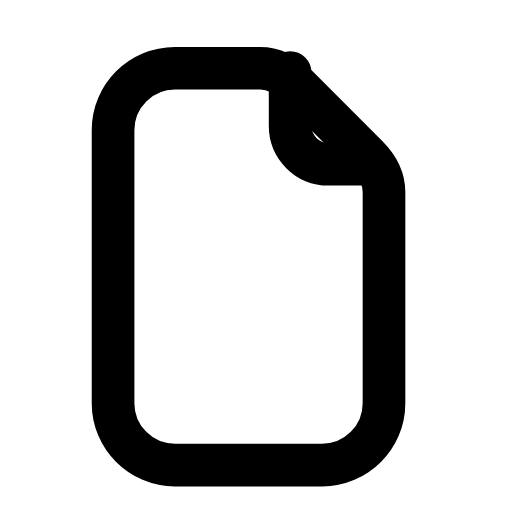
t = 0.00 s
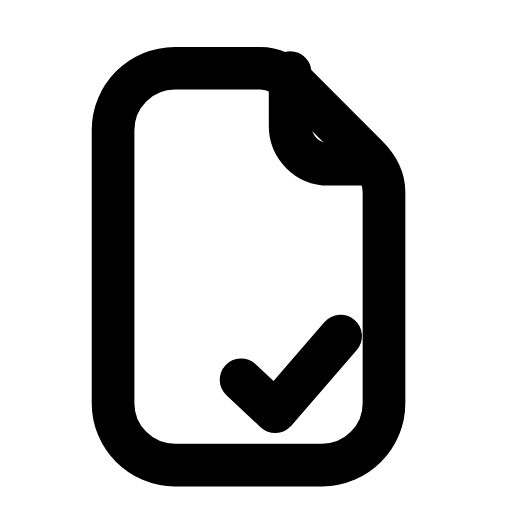
t = 0.26 s
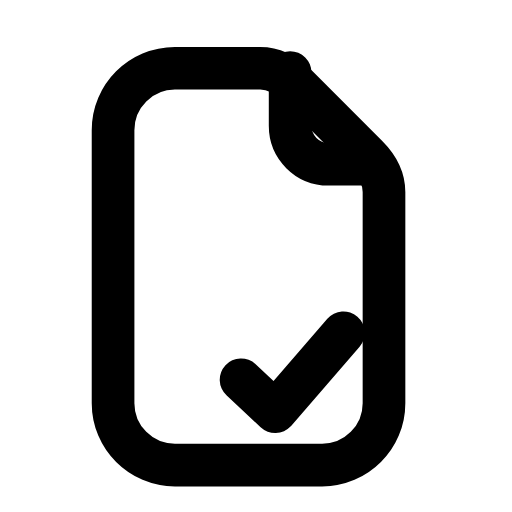
t = 0.44 s
t = 0.74 s: frame unchanged from t = 0.44 s, image omitted
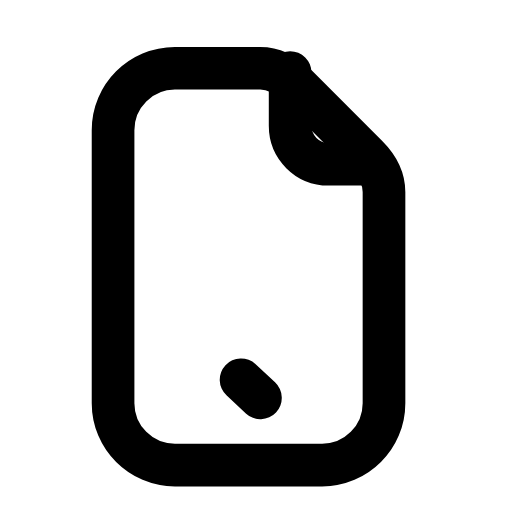
t = 0.93 s
t = 1.21 s: frame unchanged from t = 0.00 s, image omitted

The animated SVG that drew these frames (rendered in a browser with its animation timeline set to each time). Animation: 1 SMIL element (animate=1); one cycle of 1.40 s, repeats indefinitely.

<svg xmlns="http://www.w3.org/2000/svg" width="24" height="24" viewBox="0 0 24 24" fill="none"><path stroke="currentColor" stroke-width="2" stroke-linecap="round" stroke-linejoin="round" fill="none" d="M8.2 3.2L12.2 3.2C12.8 3.2 13.4 3.5 13.9 4L17.2 7.3C17.7 7.8 18 8.4 18 9L18 18.9C18 20.5 16.7 21.8 15.1 21.8L8.2 21.8C6.6 21.8 5.3 20.5 5.3 18.9L5.3 6.1C5.3 4.5 6.6 3.2 8.2 3.2Z"></path><path stroke="currentColor" stroke-width="2" stroke-linecap="round" stroke-linejoin="round" fill="none" d="M13.6 3.4L13.6 5.9C13.6 6.9 14.4 7.7 15.4 7.7L17.5 7.7"></path><path stroke="currentColor" stroke-width="2" stroke-linecap="round" stroke-linejoin="round" fill="none" d="M11.3 17.8L12.9 19.3L16.1 15.6" pathLength="1" stroke-dasharray="1"><animate attributeName="stroke-dashoffset" values="1;1;0;0;1;1;1" keyTimes="0;0.054;0.315;0.6;0.864;0.9;1" dur="1.4s" repeatCount="indefinite" calcMode="spline" keySplines="0.16 1 0.3 1;0.16 1 0.3 1;0.16 1 0.3 1;0.16 1 0.3 1;0.16 1 0.3 1;0.16 1 0.3 1"/></path></svg>
